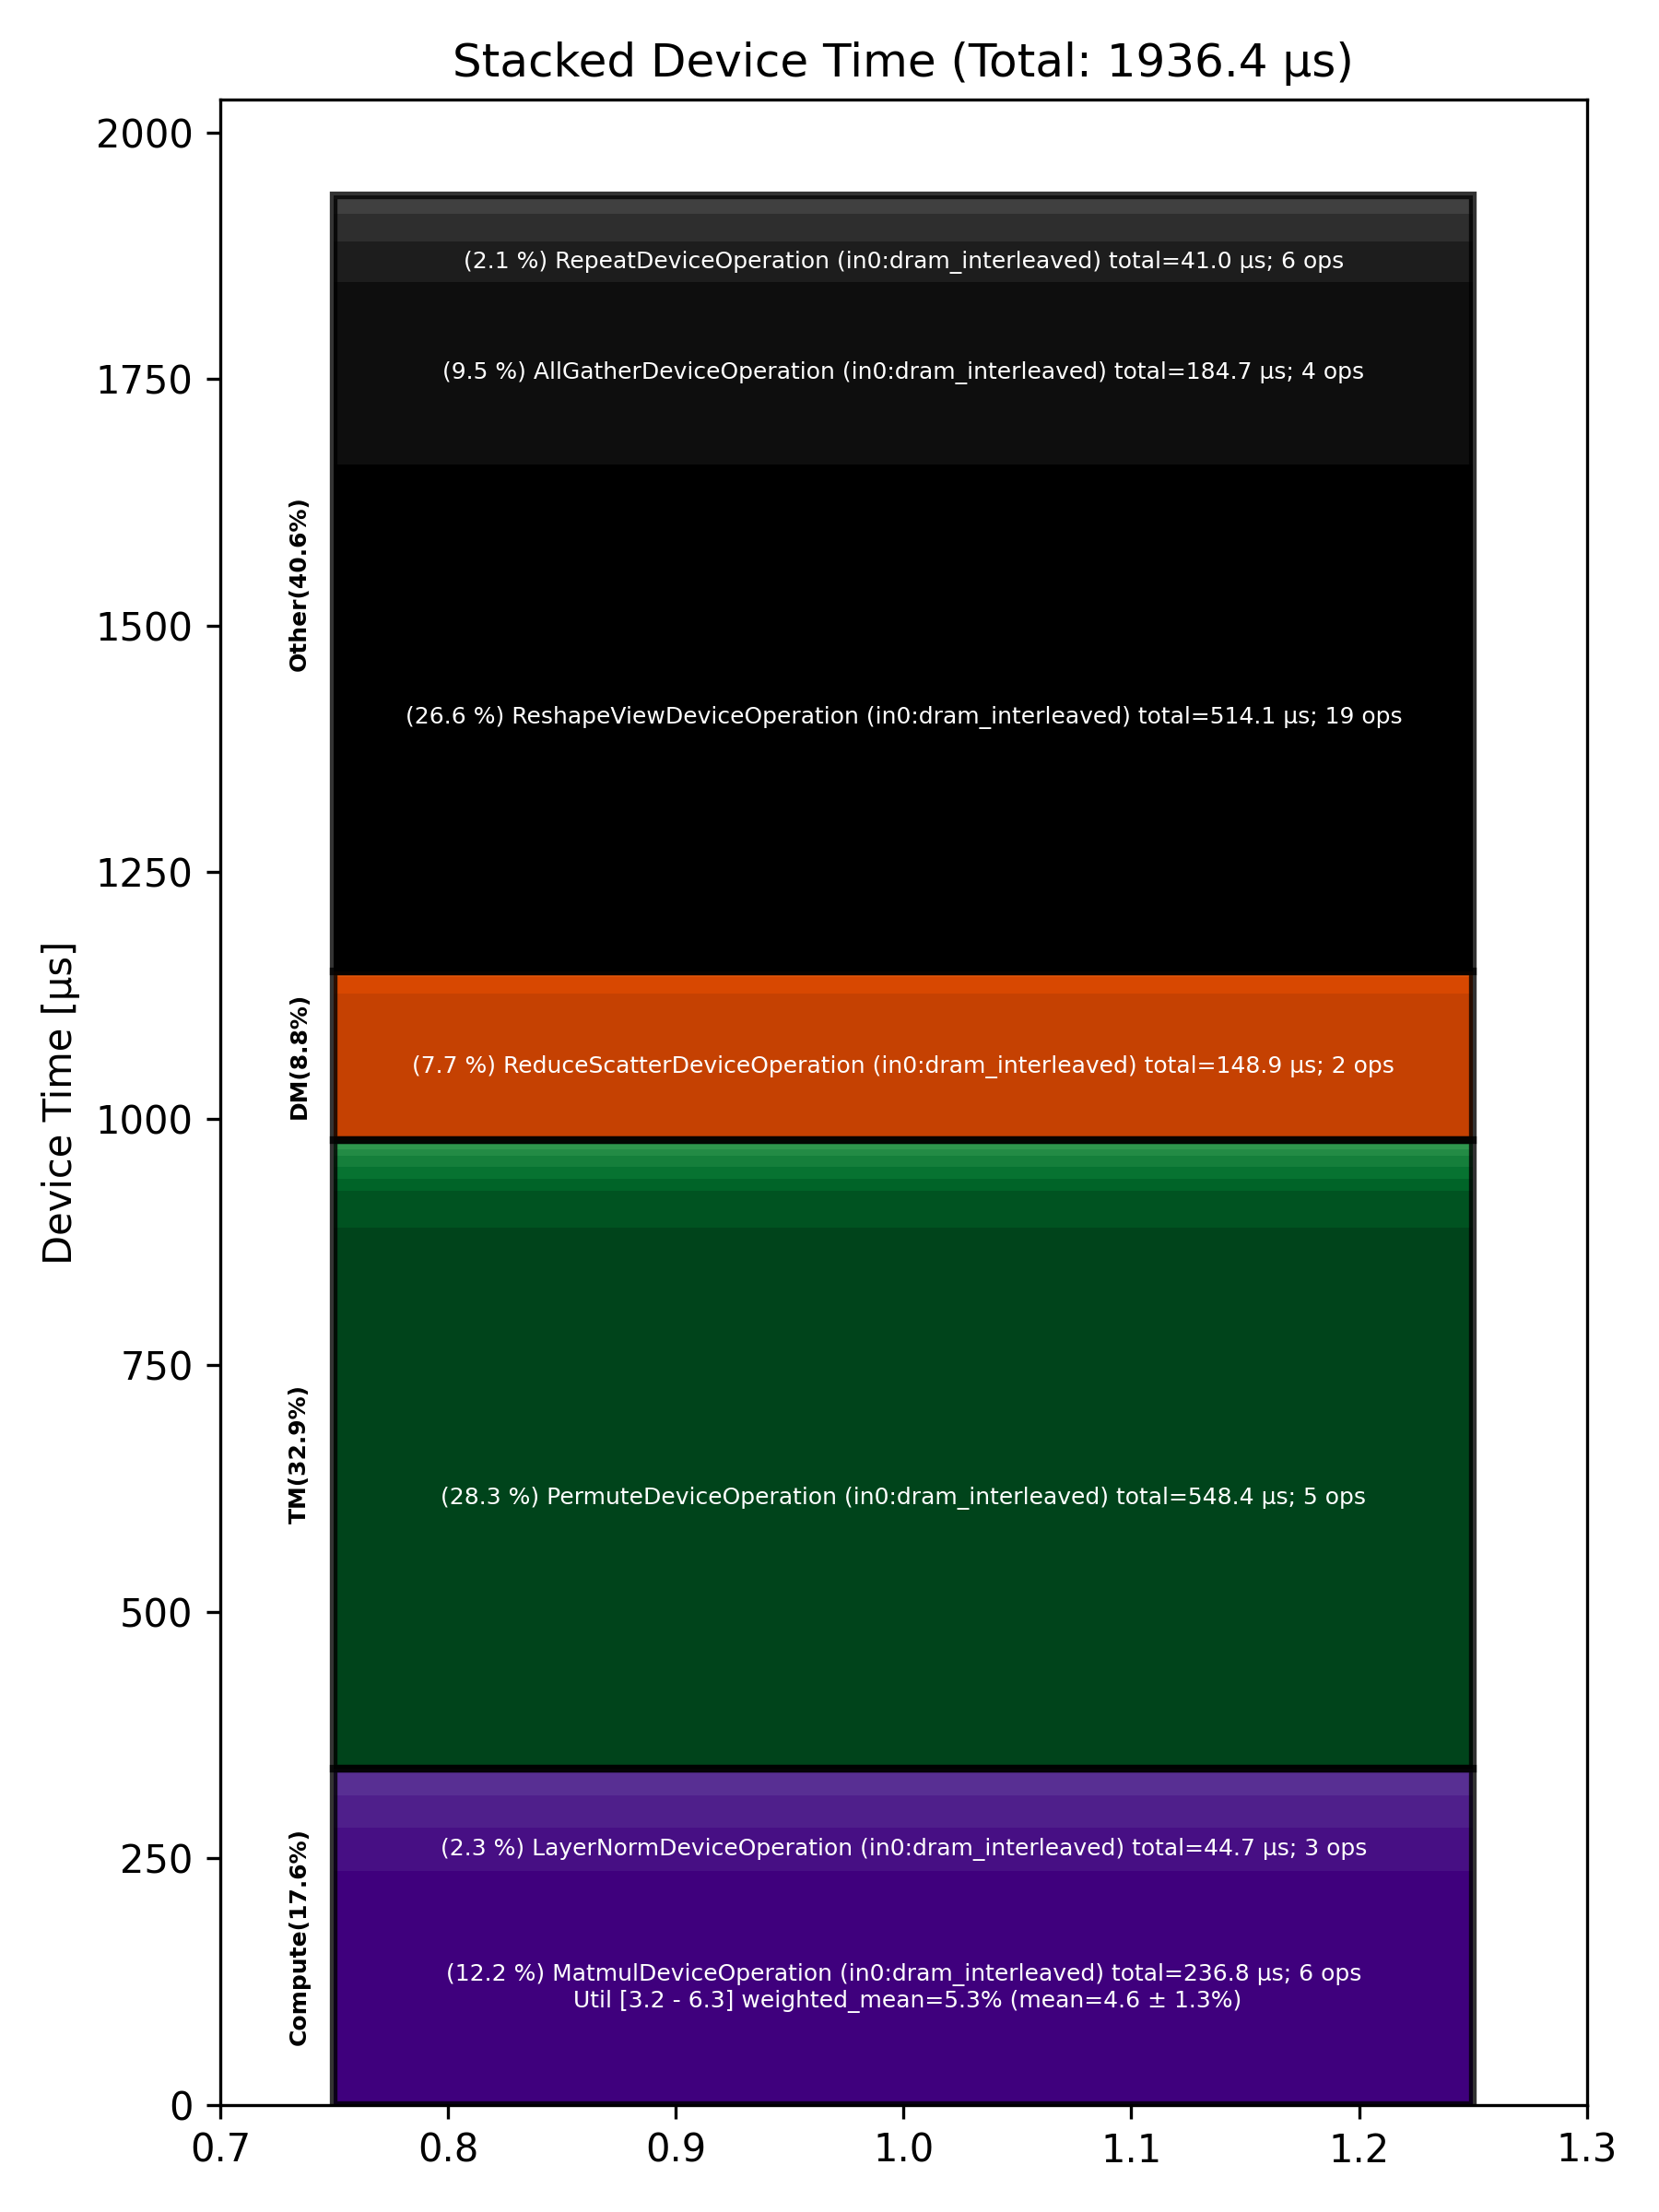

The data file committed next to this chart (first rows):
Total % [%], Op Code, Device Time Sum [μs], Op Count, Op Category, Min FLOPs [%], Max FLOPs [%], Mean FLOPs [%], Std FLOPs [%], Weighted Mean FLOPs [%]
28.32, PermuteDeviceOperation (in0:dram_interle…, 548.4, 5, TM, , , , , 
26.55, ReshapeViewDeviceOperation (in0:dram_int…, 514.1, 19, Other, , , , , 
12.23, MatmulDeviceOperation (in0:dram_interlea…, 236.8, 6, Compute, 3.18, 6.27, 4.56, 1.30, 5.29
9.54, AllGatherDeviceOperation (in0:dram_inter…, 184.7, 4, Other, , , , , 
7.69, ReduceScatterDeviceOperation (in0:dram_i…, 148.9, 2, DM, , , , , 
2.31, LayerNormDeviceOperation (in0:dram_inter…, 44.70, 3, Compute, , , , , 
2.12, RepeatDeviceOperation (in0:dram_interlea…, 41.04, 6, Other, , , , , 
1.93, ConcatDeviceOperation (in0:dram_interlea…, 37.34, 3, TM, , , , , 
1.66, BinaryNgDeviceOperation (in0:dram_interl…, 32.19, 5, Compute, , , , , 
1.46, SdpaDecodeDeviceOperation (in0:dram_inte…, 28.36, 1, Other, , , , , 
1.21, RotaryEmbeddingLlamaDeviceOperation (in0…, 23.49, 3, Compute, , , , , 
0.84, PagedUpdateCacheDeviceOperation (in0:dra…, 16.31, 3, DM, , , , , 
0.78, LayerNormPreAllGatherDeviceOperation (in…, 15.07, 1, Other, , , , , 
0.63, SliceDeviceOperation (in0:dram_interleav…, 12.24, 10, TM, , , , , 
0.63, TilizeDeviceOperation (in0:dram_interlea…, 12.22, 6, TM, , , , , 
0.57, UntilizeWithUnpaddingDeviceOperation (in…, 11.03, 6, TM, , , , , 
0.31, TypecastDeviceOperation (in0:dram_interl…, 6.09, 3, TM, , , , , 
0.31, TransposeDeviceOperation (in0:dram_inter…, 6.05, 3, TM, , , , , 
0.30, InterleavedToShardedDeviceOperation (in0…, 5.84, 3, DM, , , , , 
0.19, FastReduceNCDeviceOperation (in0:dram_in…, 3.74, 2, Other, , , , , 
0.18, FillPadDeviceOperation (in0:dram_interle…, 3.57, 1, TM, , , , , 
0.11, ReduceDeviceOperation (in0:dram_interlea…, 2.15, 1, Compute, , , , , 
0.10, UnaryDeviceOperation (in0:dram_interleav…, 1.98, 1, Compute, , , , , 
